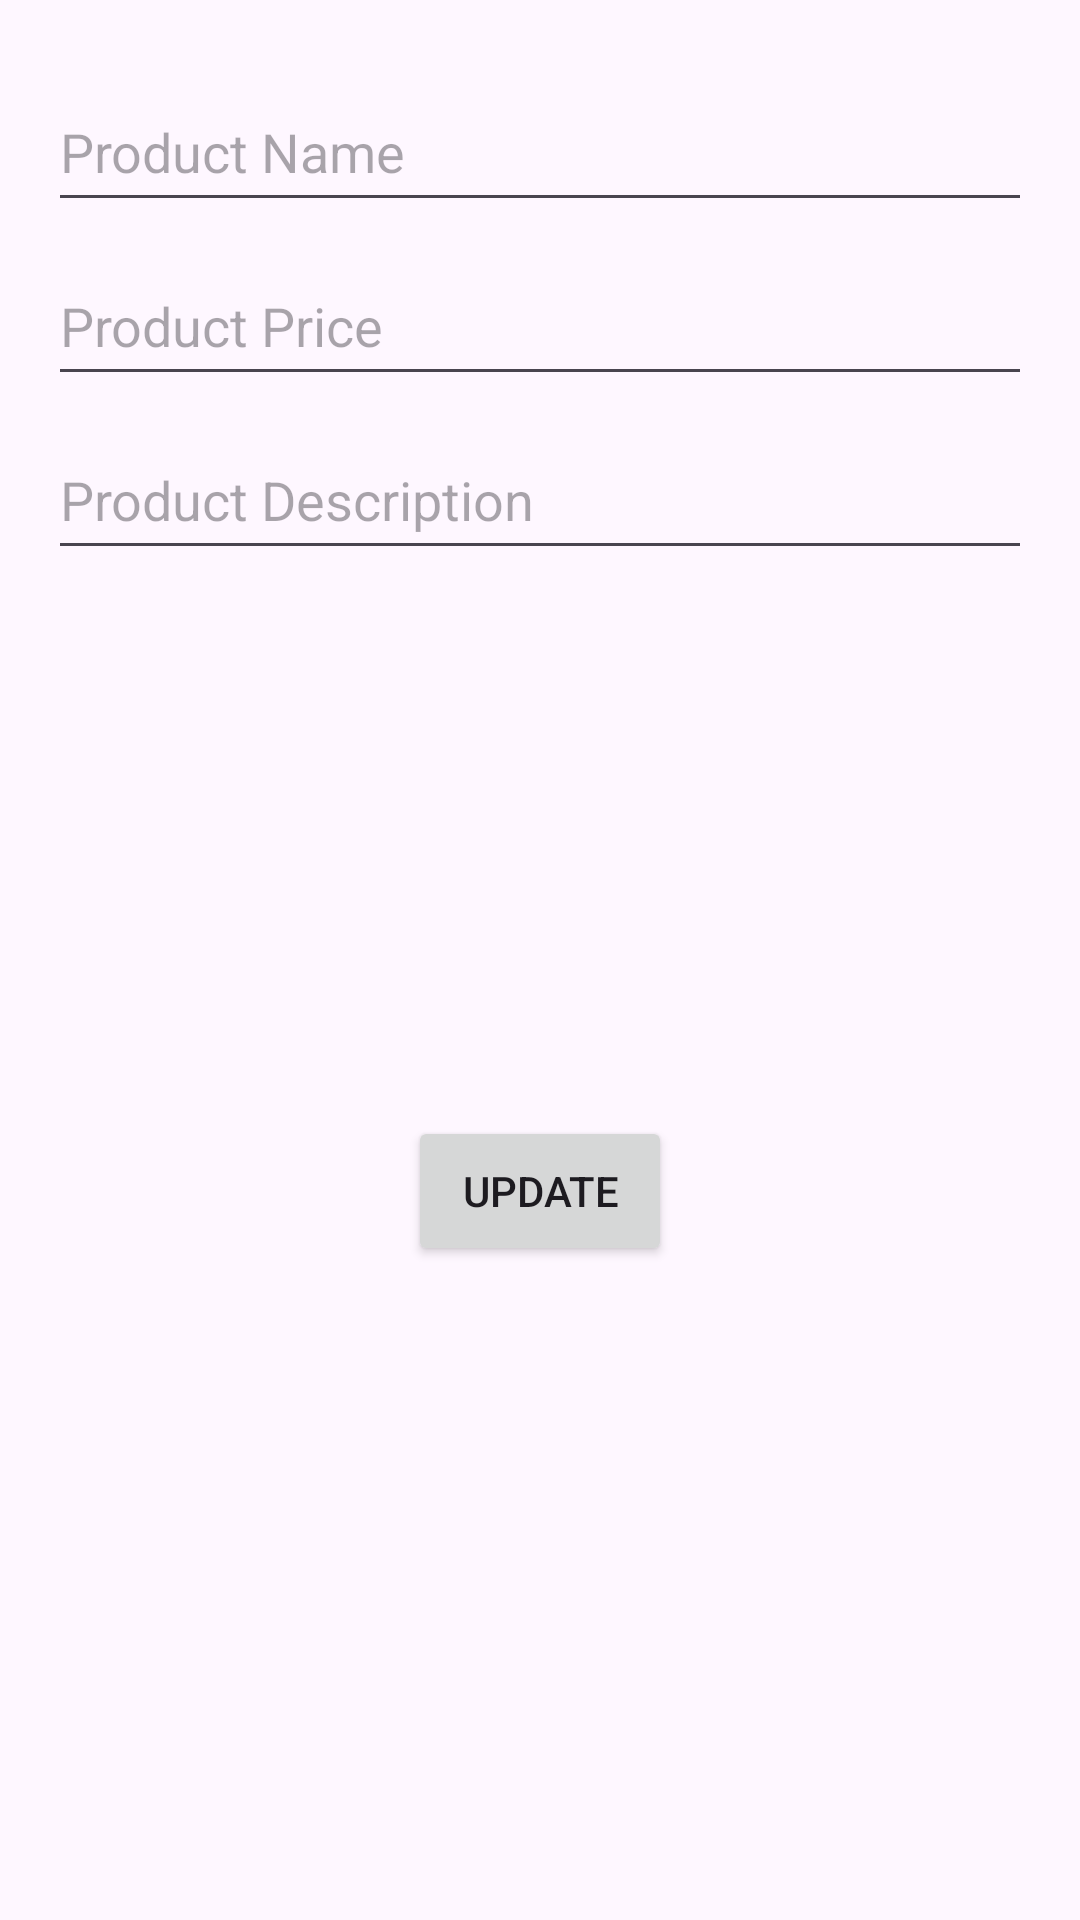

Produce the Android XML layout that renders to this screen, including the resource entries it uses.
<!-- AndroidManifest.xml: application theme Theme.KotlinCRUDWithImage -->
<!-- res/layout/activity_product_update.xml -->
<?xml version="1.0" encoding="utf-8"?>
<LinearLayout xmlns:android="http://schemas.android.com/apk/res/android"
    android:layout_width="match_parent"
    android:layout_height="match_parent"
    android:orientation="vertical"
    android:padding="16dp">

    <EditText
        android:id="@+id/editTextProductName"
        android:layout_width="match_parent"
        android:layout_height="50dp"
        android:layout_marginTop="8dp"
        android:hint="Product Name"
        android:inputType="text" />

    <EditText
        android:id="@+id/editTextProductPrice"
        android:layout_width="match_parent"
        android:layout_height="50dp"
        android:hint="Product Price"
        android:inputType="numberDecimal"
        android:layout_marginTop="8dp" />

    <EditText
        android:id="@+id/editTextProductDescription"
        android:layout_width="match_parent"
        android:layout_height="50dp"
        android:hint="Product Description"
        android:inputType="textMultiLine"
        android:layout_marginTop="8dp" />

    <ImageView
        android:id="@+id/imageViewProduct"
        android:layout_width="150dp"
        android:layout_height="150dp"
        android:scaleType="centerCrop"
        android:src="@drawable/placeholder_image"
        android:layout_marginTop="16dp"
        android:layout_gravity="center_horizontal"
        android:clickable="true"
        android:contentDescription="Product Image" />

    <Button
        android:id="@+id/buttonUpdate"
        android:layout_width="wrap_content"
        android:layout_height="50dp"
        android:text="Update"
        android:layout_gravity="center_horizontal"
        android:layout_marginTop="16dp" />

</LinearLayout>
<!-- resources referenced by this layout -->
<resources>
  <style name="Theme.KotlinCRUDWithImage" parent="Base.Theme.KotlinCRUDWithImage" />
  <style name="Base.Theme.KotlinCRUDWithImage" parent="Theme.Material3.DayNight.NoActionBar">
          
          
      </style>
</resources>
